Run: headless pygame with SDL's dummy video driver; simulated clock (each Clock.tick advances the game by its frame time, no real sleeping); random seed 0; keys injected as events and as key.get_pressed() state; no mouse input.
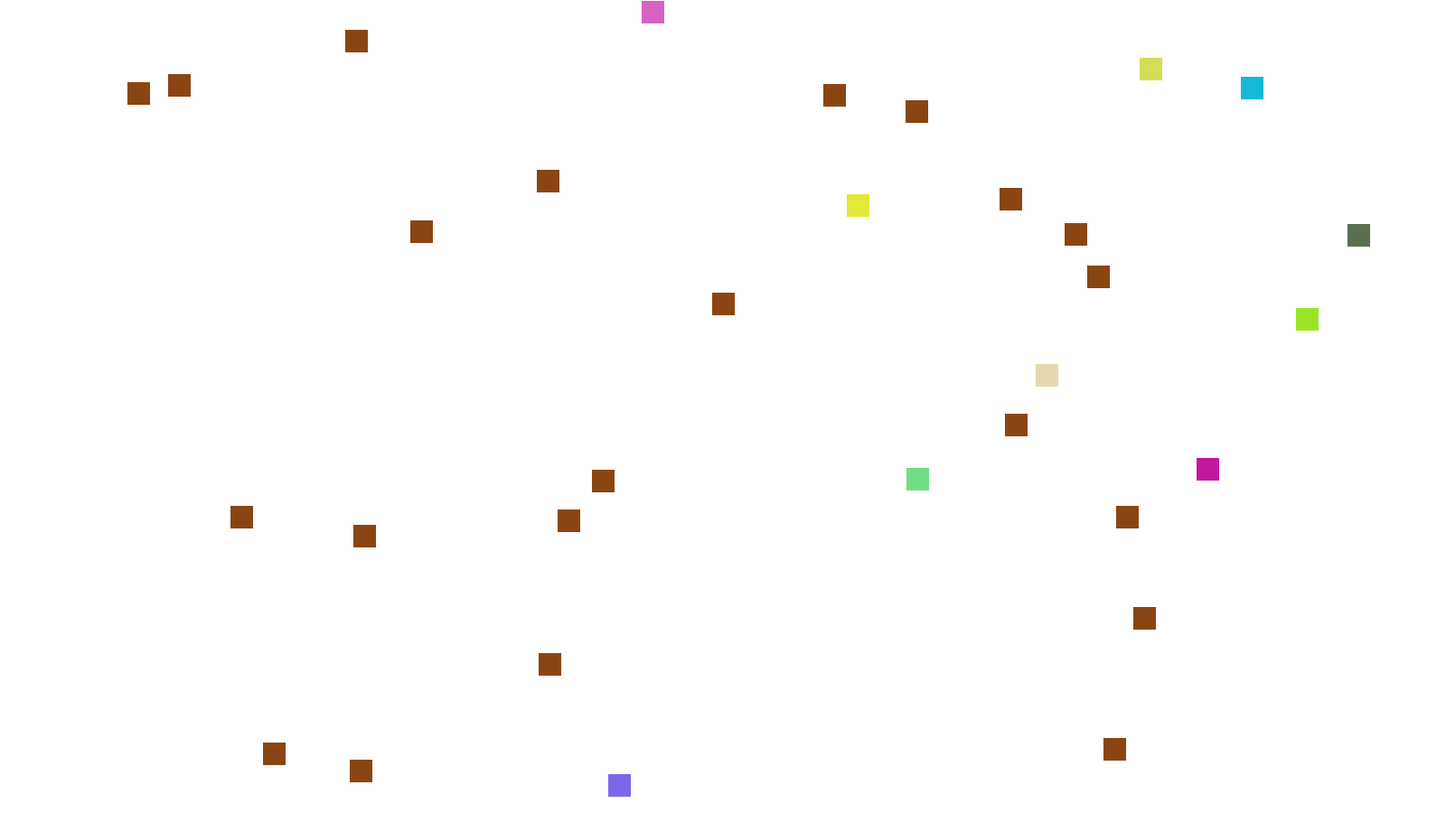
Frame 1 of 4 · flips 1–60 · no input
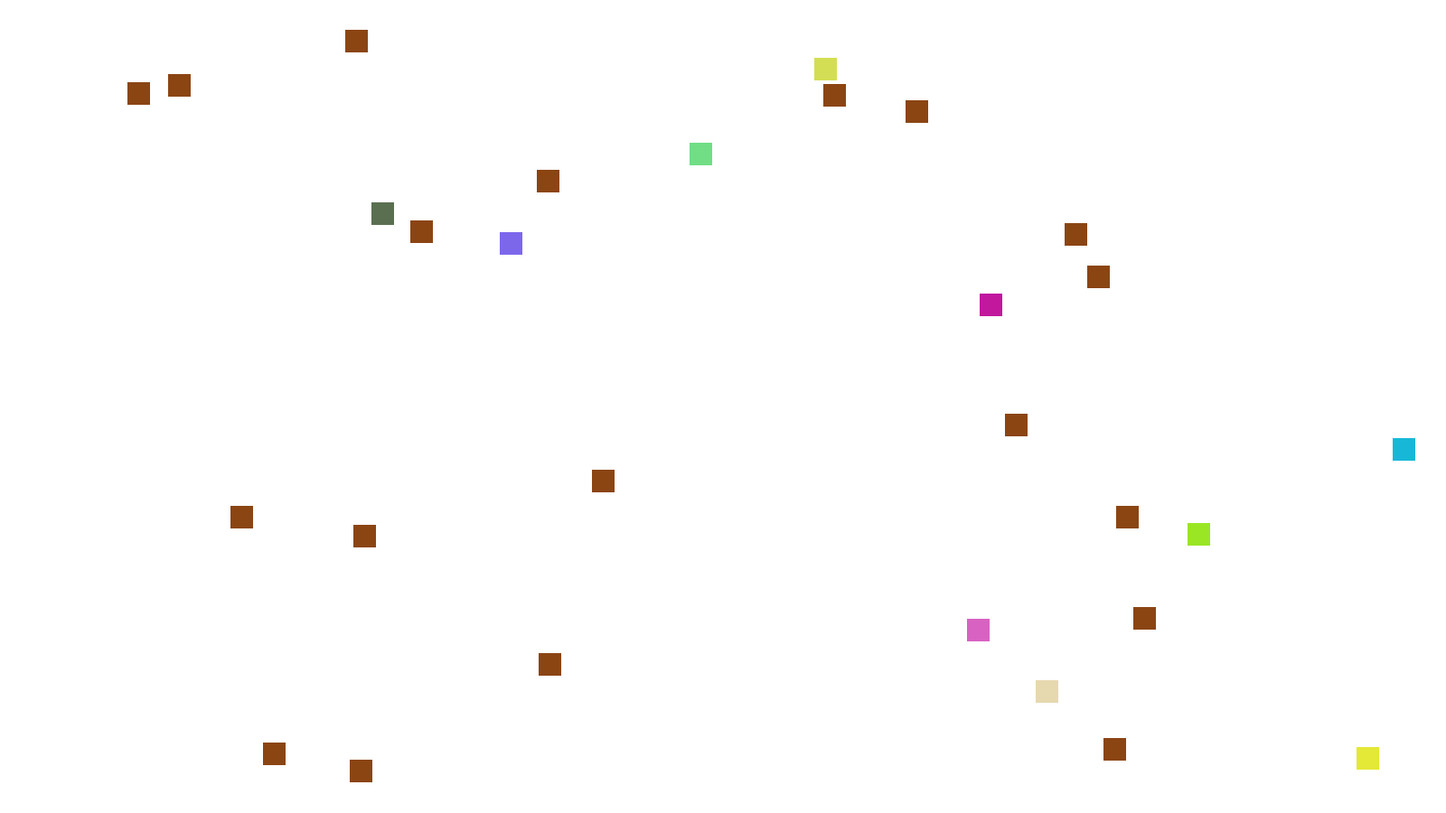
Frame 2 of 4 · flips 61–180 · tapped SPACE, RETURN · held RIGHT (→), D
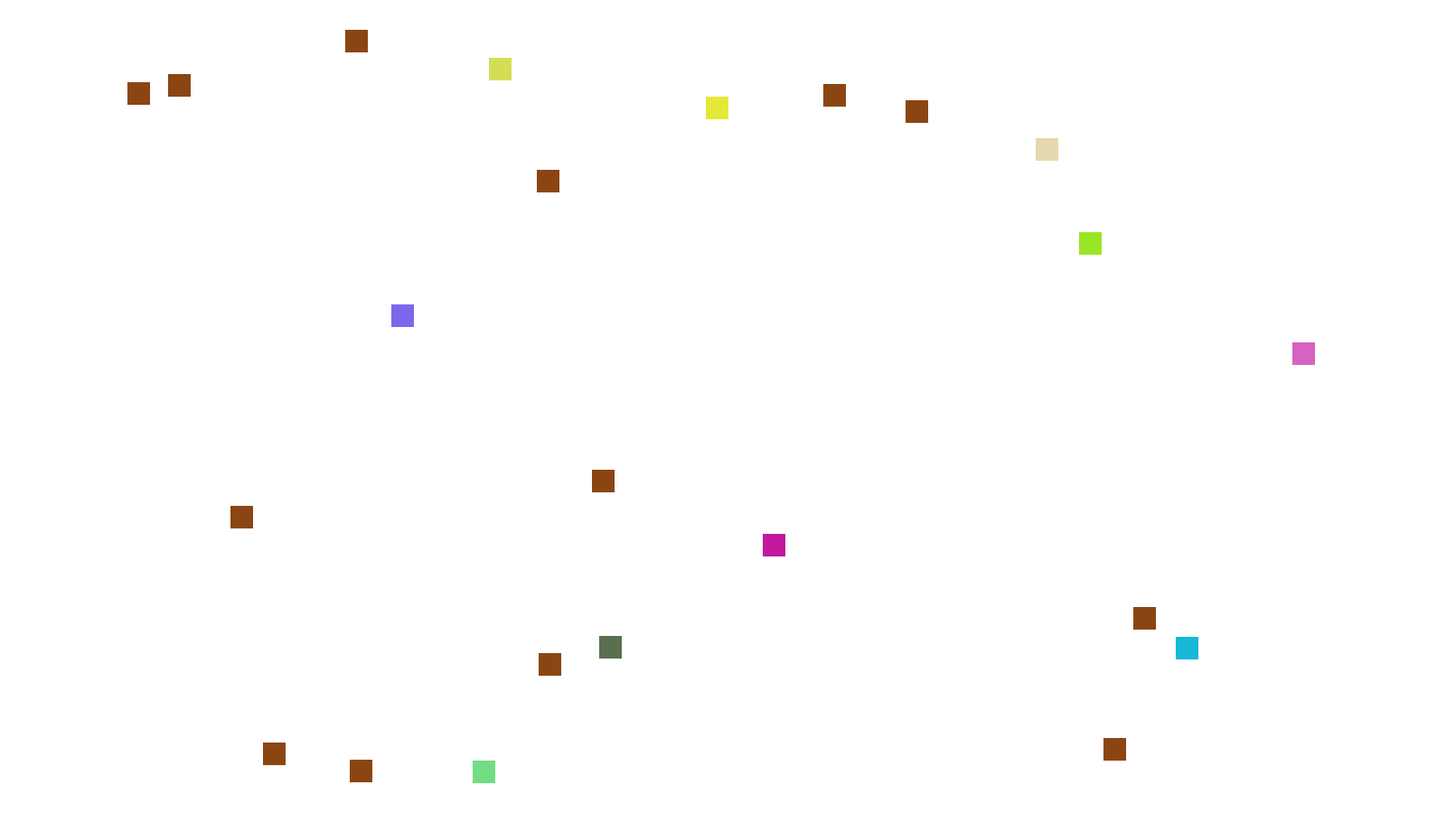
Frame 3 of 4 · flips 181–300 · held DOWN (↓), S
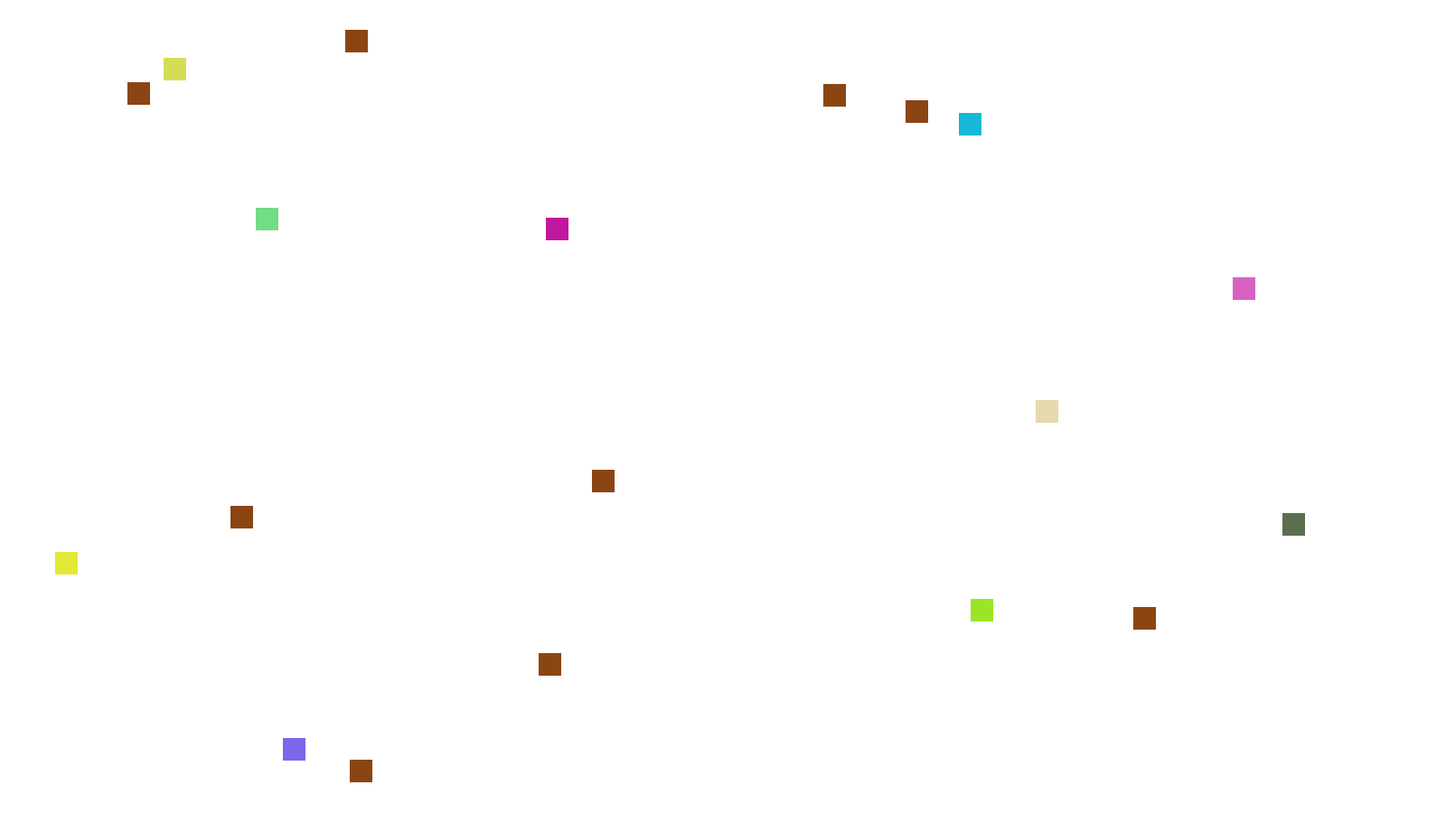
Frame 4 of 4 · flips 301–420 · held LEFT (←), A, UP (↑), W

The pygame program that drew these frames:

import pygame
import random

pygame.init()

# Display Settings
width = 1600
height = 900
display = pygame.display.set_mode((width, height))
generation = 0
pygame.display.set_caption('Evolution Simulator | Generation ' + str(generation))
clock = pygame.time.Clock()
# Color
b = (0, 0, 0)
w = (255, 255, 255)


class Block(pygame.sprite.Sprite):
    id = 0

    def __init__(self, color, width, height):
        super().__init__()
        self.image = pygame.Surface([25, 25])
        self.image.fill(
            (random.randrange(0, 255),
             random.randrange(0, 255),
             random.randrange(0, 255))
        )
        self.rect = self.image.get_rect()
        self.x_vel = random.randrange(-10, 10)
        self.y_vel = random.randrange(-10, 10)
        self.id = Block.id
        Block.id += 1
        self.fitness = 0

    def update(self):
        fed = pygame.sprite.spritecollide(self, food_list, True)
        if fed:
            self.fitness += 1

        self.rect.y += self.y_vel
        self.rect.x += self.x_vel
        if self.rect.x > width - 25 or self.rect.x < 0:
            self.x_vel *= -1
        if self.rect.y > height - 25 or self.rect.y < 0:
            self.y_vel *= -1


class Food(pygame.sprite.Sprite):
    def __init__(self, color, width, height):
        super().__init__()
        self.image = pygame.Surface([25, 25])
        self.image.fill((139, 69, 19))
        self.rect = self.image.get_rect()


all_sprites_list = pygame.sprite.Group()
block_list = pygame.sprite.Group()
food_list = pygame.sprite.Group()


def createFood(amount):
    for x in range(amount):
        food = Food(b, 50, 50)
        food.rect.x = random.randrange(width - 25)
        food.rect.y = random.randrange(height - 25)
        food_list.add(food)
        all_sprites_list.add(food)


# Creating blocks
for x in range(10):
    block = Block(b, 50, 50)
    block.rect.x = random.randrange(width - 25)
    block.rect.y = random.randrange(height - 25)
    block_list.add(block)
    all_sprites_list.add(block)
# Creating food
createFood(25)


def sortSecond(val):
    return val[1]


def thanos():
    fitnessgram = []
    for block in block_list:
        fitnessgram.append([block.id, block.fitness])
    fitnessgram.sort(key=sortSecond)
    dead = fitnessgram[:len(fitnessgram)//2]
    alive = fitnessgram[len(fitnessgram)//2:]
    dead_id = [id[0] for id in dead]
    for block in block_list:
        if block.id in dead_id:
            block.kill()


# Running the sim
on = True
while on:
    for event in pygame.event.get():
        if event.type == pygame.QUIT:
            on = False

    if len(food_list) == 0:
        thanos()
        createFood(25)
        generation += 1
        pygame.display.set_caption('Evolution Simulator | Generation ' + str(generation))

    display.fill(w)
    block_list.update()
    all_sprites_list.draw(display)
    pygame.display.update()
    clock.tick(60)
